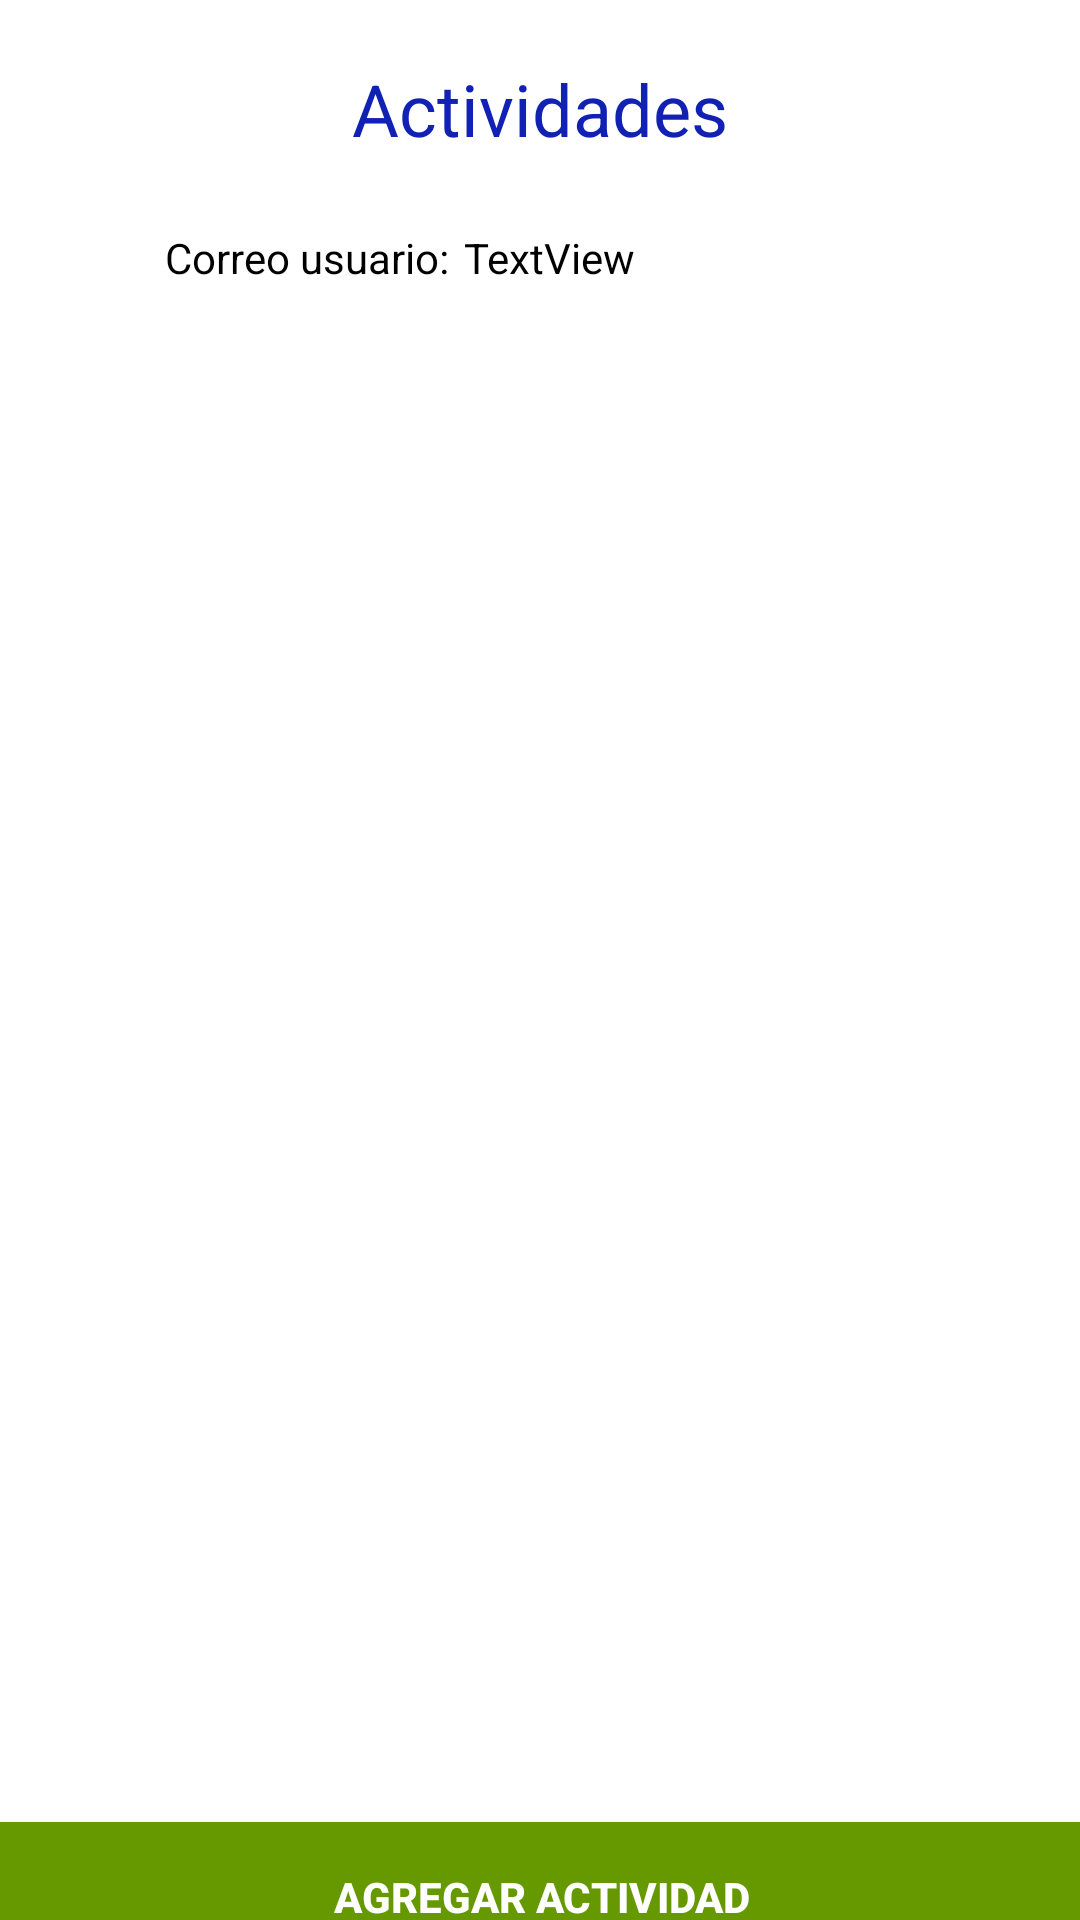

Reconstruct the res/layout file that produces this screen, plus the resources it refers to.
<!-- AndroidManifest.xml: application theme Theme.AppCompat.NoActionBar -->
<!-- res/layout/activity_main.xml -->
<?xml version="1.0" encoding="utf-8"?>
<androidx.constraintlayout.widget.ConstraintLayout xmlns:android="http://schemas.android.com/apk/res/android"
    xmlns:app="http://schemas.android.com/apk/res-auto"
    xmlns:tools="http://schemas.android.com/tools"
    android:layout_width="match_parent"
    android:layout_height="match_parent"
    tools:context=".MainActivity"
    android:background="@color/white">

    <TextView
        android:id="@+id/Actividades"
        android:layout_width="wrap_content"
        android:layout_height="wrap_content"
        android:layout_marginTop="20dp"
        android:text="Actividades"
        android:textColor="#1121B3"
        android:textSize="24sp"
        app:layout_constraintEnd_toEndOf="parent"
        app:layout_constraintStart_toStartOf="parent"
        app:layout_constraintTop_toTopOf="parent" />

    <Button
        android:id="@+id/btn_logout"
        android:layout_width="332dp"
        android:layout_height="37dp"
        android:layout_marginTop="624dp"
        android:backgroundTint="#CA2C3A"
        android:text="Cerrar Sesión"
        app:layout_constraintEnd_toEndOf="parent"
        app:layout_constraintHorizontal_bias="0.491"
        app:layout_constraintStart_toStartOf="parent"
        app:layout_constraintTop_toBottomOf="@+id/Actividades" />

    <TextView
        android:id="@+id/userdetails"
        android:layout_width="wrap_content"
        android:layout_height="wrap_content"
        android:layout_marginStart="5dp"
        android:layout_marginTop="24dp"
        android:text="TextView"
        android:textColor="#000000"
        app:layout_constraintStart_toEndOf="@+id/textView"
        app:layout_constraintTop_toBottomOf="@+id/Actividades" />


    <TextView
        android:id="@+id/textView"
        android:layout_width="wrap_content"
        android:layout_height="wrap_content"
        android:layout_marginStart="55dp"
        android:layout_marginTop="24dp"
        android:layout_marginEnd="5dp"
        android:text="Correo usuario:"
        android:textColor="#000000"
        app:layout_constraintEnd_toStartOf="@+id/userdetails"
        app:layout_constraintStart_toStartOf="parent"
        app:layout_constraintTop_toBottomOf="@+id/Actividades" />

    <LinearLayout
        android:layout_width="409dp"
        android:layout_height="555dp"
        android:layout_marginStart="1dp"
        android:layout_marginTop="50dp"
        android:orientation="vertical"
        app:layout_constraintEnd_toEndOf="parent"
        app:layout_constraintStart_toStartOf="parent"
        app:layout_constraintTop_toBottomOf="@+id/Actividades">

        <androidx.recyclerview.widget.RecyclerView
            android:id="@+id/recyclerView"
            android:layout_width="match_parent"
            android:layout_height="0dp"
            android:layout_weight="1"/>

        <androidx.appcompat.widget.AppCompatButton
            android:id="@+id/buttonAdd"
            android:layout_width="match_parent"
            android:layout_height="50dp"
            android:background="@android:color/holo_green_dark"
            android:text="Agregar Actividad"
            android:textColor="@android:color/white"
            android:textStyle="bold"/>

    </LinearLayout>
</androidx.constraintlayout.widget.ConstraintLayout>
<!-- resources referenced by this layout -->
<resources>

  <!-- not gathered from this repository: default colours our renderer supplied (Android Studio template values) -->
  <color name="white">#FFFFFFFF</color>
</resources>
